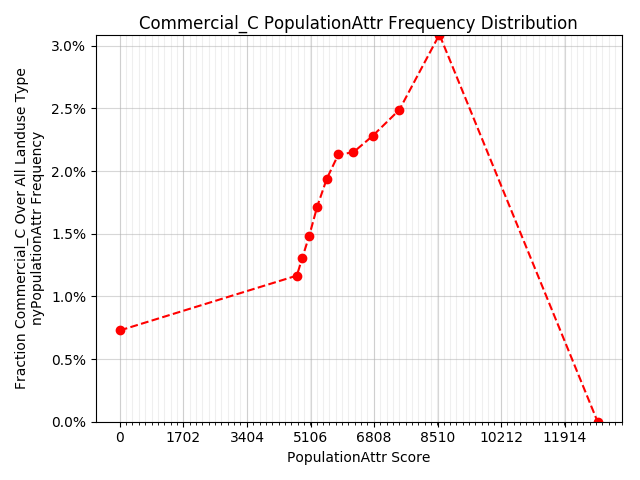

Source data for this figure (header and first rows):
x, y
0.00000, 0.00728
4739, 0.01166
4885, 0.01307
5068, 0.01481
5285, 0.01717
5541, 0.01939
5852, 0.02133
6245, 0.02148
6766, 0.02280
7484, 0.02489
8556, 0.03089
12790, 0.00000
